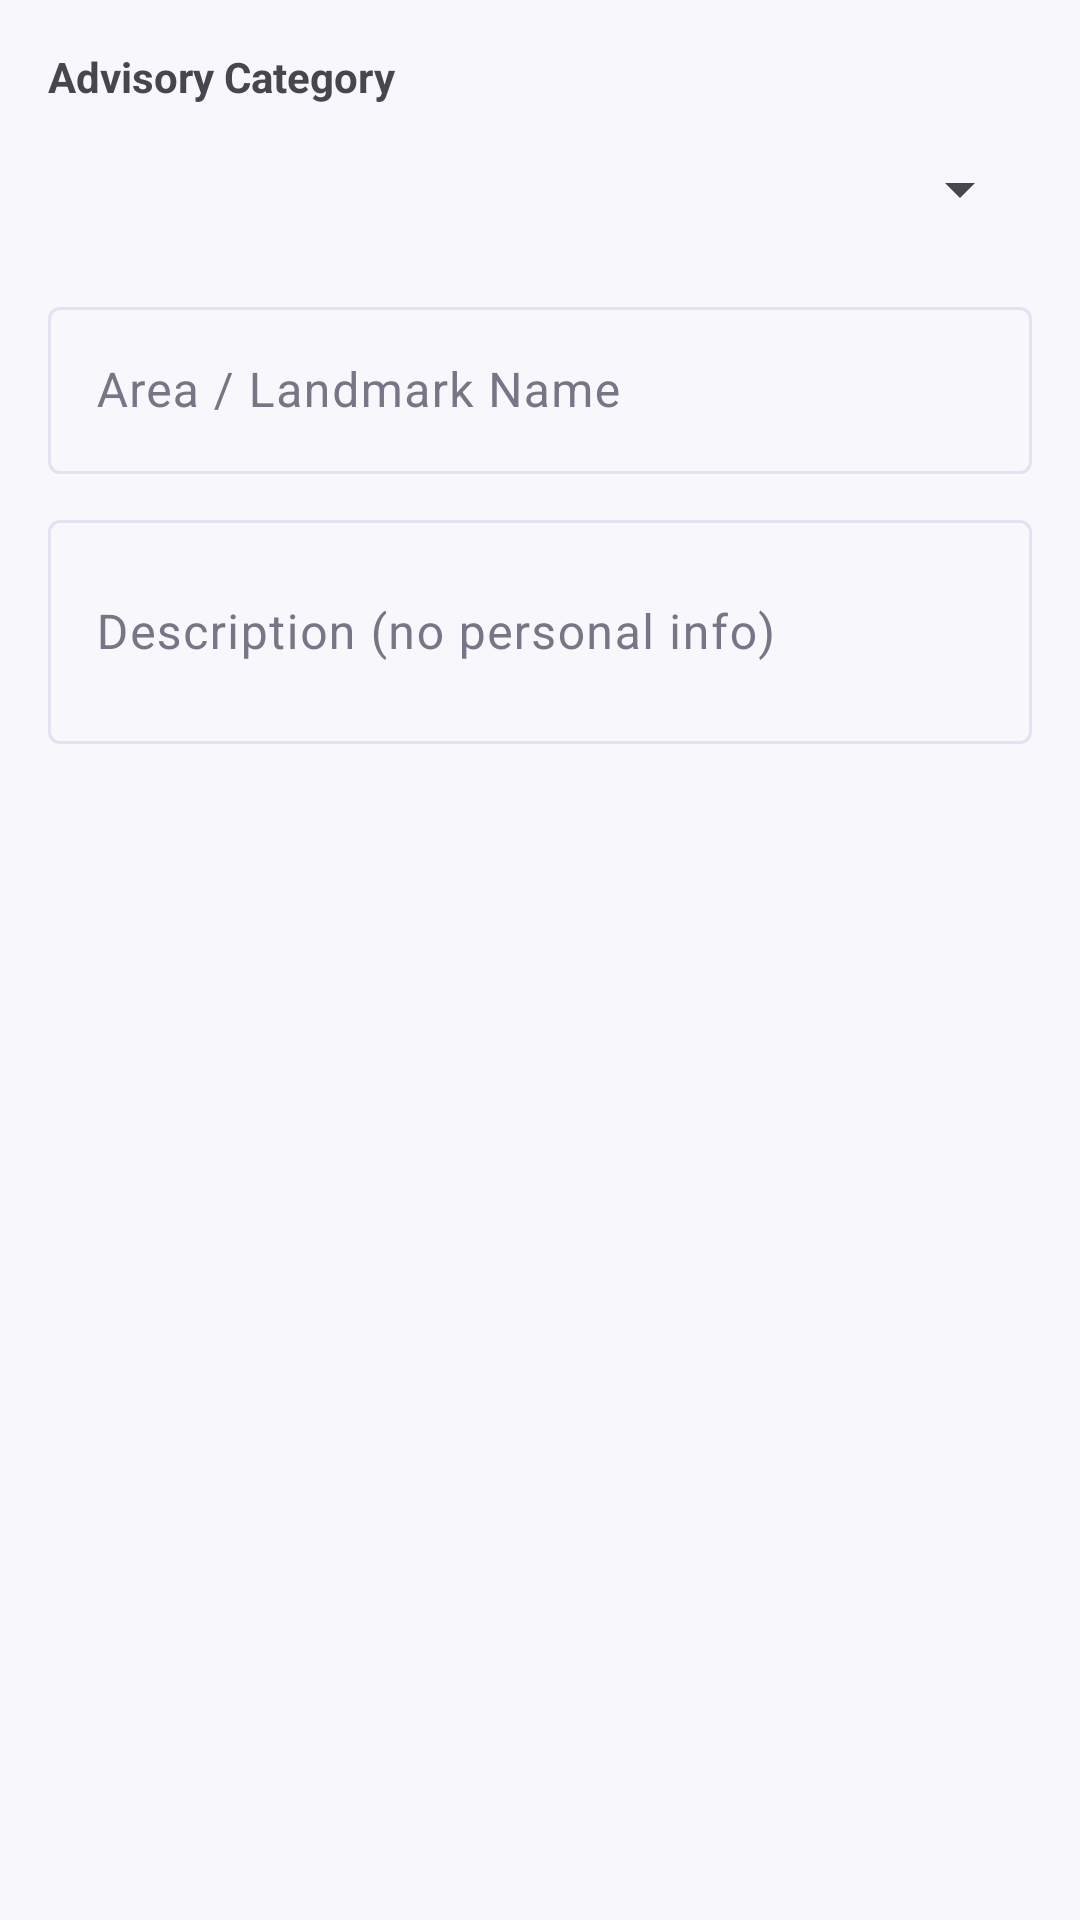

Layout XML and referenced resources for this Android screen:
<!-- AndroidManifest.xml: application theme Theme.SafeMe -->
<!-- res/layout/dialog_community_report.xml -->
<?xml version="1.0" encoding="utf-8"?>
<LinearLayout xmlns:android="http://schemas.android.com/apk/res/android"
    android:layout_width="match_parent"
    android:layout_height="wrap_content"
    android:orientation="vertical"
    android:padding="16dp">

    <TextView
        android:layout_width="wrap_content"
        android:layout_height="wrap_content"
        android:text="Advisory Category"
        android:textStyle="bold" />

    <Spinner
        android:id="@+id/spinnerCommunityCategory"
        android:layout_width="match_parent"
        android:layout_height="48dp"
        android:layout_marginTop="4dp" />

    <com.google.android.material.textfield.TextInputLayout
        style="@style/Widget.Material3.TextInputLayout.OutlinedBox"
        android:layout_width="match_parent"
        android:layout_height="wrap_content"
        android:layout_marginTop="10dp"
        android:hint="Area / Landmark Name">

        <com.google.android.material.textfield.TextInputEditText
            android:id="@+id/etDialogCommunityLocation"
            android:layout_width="match_parent"
            android:layout_height="wrap_content" />
    </com.google.android.material.textfield.TextInputLayout>

    <com.google.android.material.textfield.TextInputLayout
        style="@style/Widget.Material3.TextInputLayout.OutlinedBox"
        android:layout_width="match_parent"
        android:layout_height="wrap_content"
        android:layout_marginTop="10dp"
        android:hint="Description (no personal info)">

        <com.google.android.material.textfield.TextInputEditText
            android:id="@+id/etDialogCommunityDesc"
            android:layout_width="match_parent"
            android:layout_height="wrap_content"
            android:minLines="2" />
    </com.google.android.material.textfield.TextInputLayout>

</LinearLayout>
<!-- resources referenced by this layout -->
<resources>
  <style name="Theme.SafeMe" parent="Theme.Material3.DayNight.NoActionBar">
          <item name="colorPrimary">@color/safeme_primary</item>
          <item name="colorOnPrimary">@color/safeme_white</item>
          <item name="colorPrimaryContainer">@color/safeme_light_lavender</item>
          <item name="colorOnPrimaryContainer">@color/safeme_deep_purple</item>
          <item name="colorSecondary">@color/safeme_deep_purple</item>
          <item name="colorOnSecondary">@color/safeme_white</item>
          <item name="colorError">@color/safeme_emergency_red</item>
          <item name="colorOnError">@color/safeme_white</item>
          <item name="android:colorBackground">@color/safeme_background</item>
          <item name="colorSurface">@color/safeme_surface</item>
          <item name="colorOnSurface">@color/safeme_text_main</item>
          <item name="colorOnSurfaceVariant">@color/safeme_text_secondary</item>
          <item name="colorOutline">@color/safeme_border</item>
          <item name="android:statusBarColor">@android:color/transparent</item>
          <item name="android:navigationBarColor">@color/safeme_surface</item>
          <item name="android:windowLightStatusBar">true</item>
      </style>
  <color name="safeme_primary">#6C3CE9</color>
  <color name="safeme_white">#FFFFFF</color>
  <color name="safeme_light_lavender">#F1ECFF</color>
  <color name="safeme_deep_purple">#402080</color>
  <color name="safeme_emergency_red">#E53945</color>
  <color name="safeme_background">#F8F7FC</color>
  <color name="safeme_surface">#FFFFFF</color>
  <color name="safeme_text_main">#20202A</color>
  <color name="safeme_text_secondary">#777586</color>
  <color name="safeme_border">#E5E1F2</color>
</resources>
